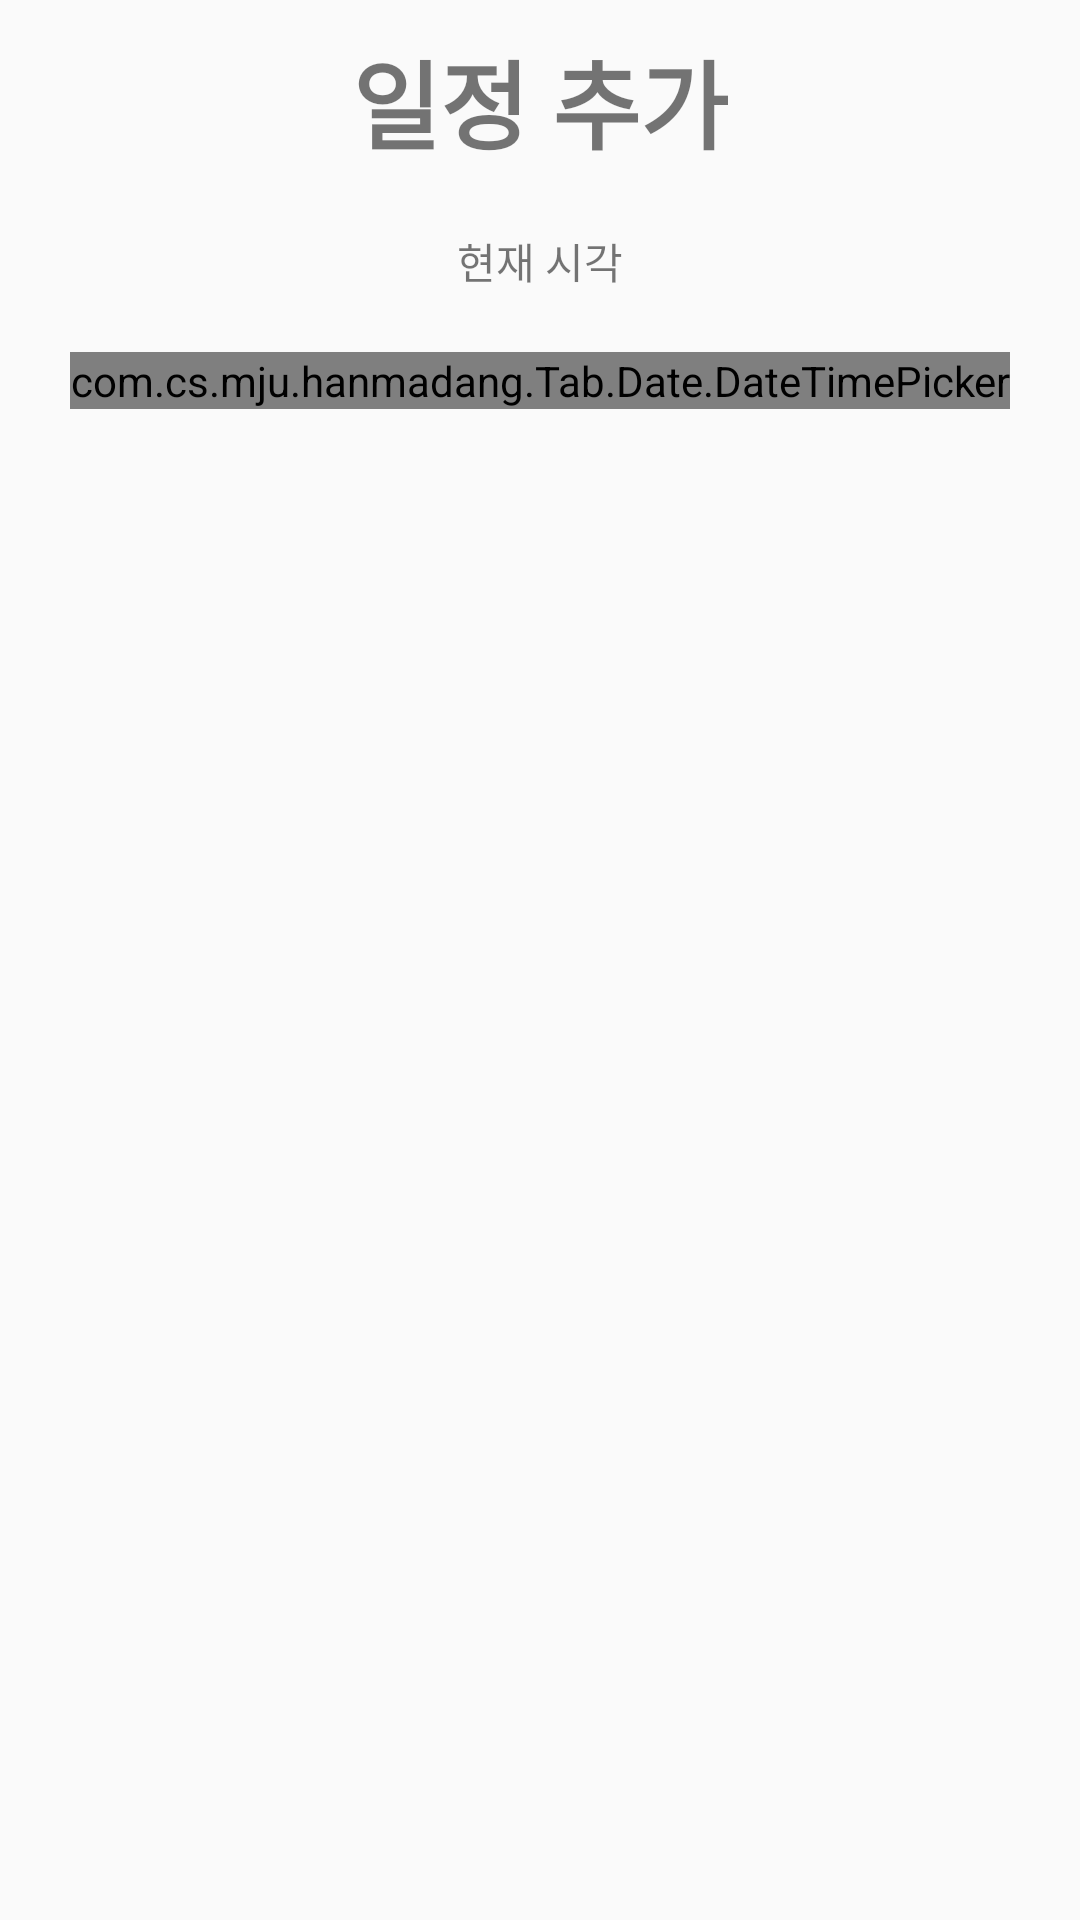

Here is an Android app screen rendered from its layout file. Give the layout XML and the strings, colors and styles it references.
<!-- AndroidManifest.xml: application theme AppTheme -->
<!-- res/layout/content_date_chooser.xml -->
<?xml version="1.0" encoding="utf-8"?>
<LinearLayout xmlns:android="http://schemas.android.com/apk/res/android"
    xmlns:tools="http://schemas.android.com/tools"
    xmlns:app="http://schemas.android.com/apk/res-auto" android:layout_width="match_parent"
    android:layout_height="match_parent" android:paddingLeft="@dimen/activity_horizontal_margin"
    android:paddingRight="@dimen/activity_horizontal_margin"
    android:paddingTop="@dimen/activity_vertical_margin"
    android:paddingBottom="@dimen/activity_vertical_margin"
    android:orientation="vertical"
    app:layout_behavior="@string/appbar_scrolling_view_behavior"
    tools:showIn="@layout/activity_date_chooser"
    tools:context=".Tab.AddSchedule">

    <TextView
        android:id="@+id/titleBar"
        android:layout_width="wrap_content"
        android:layout_height="wrap_content"
        android:layout_gravity="center_horizontal"
        android:layout_marginTop="10dp"
        android:textSize="32dp"
        android:textStyle="bold"
        android:text="일정 추가" />

    <TextView
        android:id="@+id/currentTime"
        android:layout_width="wrap_content"
        android:layout_height="wrap_content"
        android:layout_gravity="center_horizontal"
        android:layout_marginTop="20dp"
        android:text="현재 시각" />

    <com.cs.mju.hanmadang.Tab.Date.DateTimePicker
        android:id="@+id/dateTimePicker"
        android:layout_width="wrap_content"
        android:layout_height="wrap_content"
        android:layout_gravity="center_horizontal"
        android:layout_marginTop="20dp" />

</LinearLayout>
<!-- res/layout/activity_date_chooser.xml (included above) -->
<?xml version="1.0" encoding="utf-8"?>
<android.support.design.widget.CoordinatorLayout xmlns:android="http://schemas.android.com/apk/res/android"
    xmlns:app="http://schemas.android.com/apk/res-auto"
    xmlns:tools="http://schemas.android.com/tools"
    android:layout_width="match_parent"
    android:layout_height="match_parent"
    android:fitsSystemWindows="true"
    tools:context=".Tab.AddSchedule">

    <android.support.design.widget.AppBarLayout
        android:layout_width="match_parent"
        android:layout_height="wrap_content"
        android:theme="@style/AppTheme.AppBarOverlay">

        <android.support.v7.widget.Toolbar
            android:id="@+id/toolbar"
            android:layout_width="match_parent"
            android:layout_height="?attr/actionBarSize"
            android:background="?attr/colorPrimary"
            app:popupTheme="@style/AppTheme.PopupOverlay" />

    </android.support.design.widget.AppBarLayout>

    <include layout="@layout/content_date_chooser" />

</android.support.design.widget.CoordinatorLayout>
<!-- resources referenced by this layout -->
<resources>
  <style name="AppTheme.AppBarOverlay" parent="ThemeOverlay.AppCompat.Dark.ActionBar" />
  <style name="AppTheme.PopupOverlay" parent="ThemeOverlay.AppCompat.Light" />
  <style name="AppTheme" parent="Theme.AppCompat.Light.DarkActionBar">
          
          <item name="colorPrimary">@color/colorPrimary</item>
          <item name="colorPrimaryDark">@color/colorAccent</item>
          <item name="colorAccent">@color/colorAccent</item>
      </style>
  <color name="colorPrimary">#33b3e4</color>
  <color name="colorAccent">#4E8DF5</color>
</resources>
